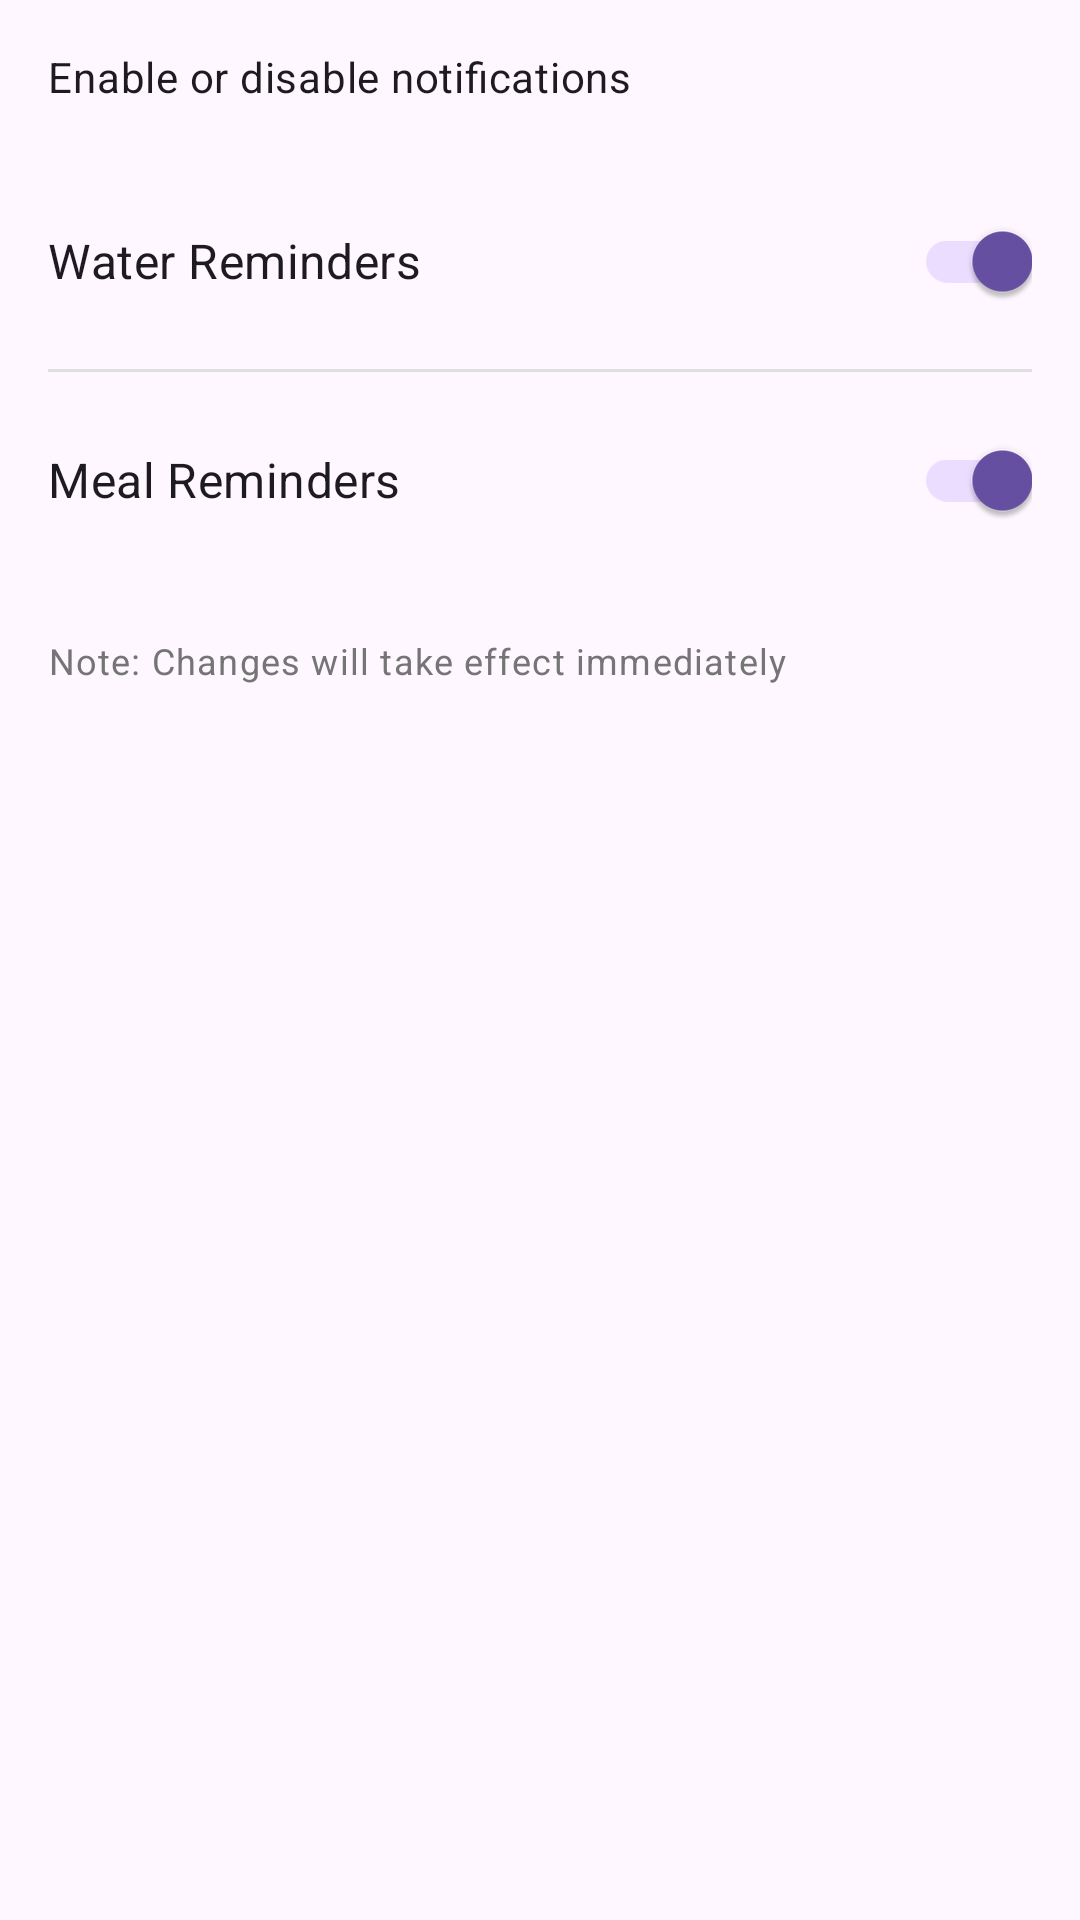

Android layout source for this screen:
<!-- AndroidManifest.xml: application theme Theme.AharUI -->
<!-- res/layout/dialog_notification_settings.xml -->
<?xml version="1.0" encoding="utf-8"?>
<LinearLayout xmlns:android="http://schemas.android.com/apk/res/android"
    android:layout_width="match_parent"
    android:layout_height="wrap_content"
    android:orientation="vertical"
    android:padding="16dp">

    <TextView
        android:layout_width="match_parent"
        android:layout_height="wrap_content"
        android:text="Enable or disable notifications"
        android:textAppearance="@style/TextAppearance.MaterialComponents.Body2"
        android:layout_marginBottom="16dp" />

    <LinearLayout
        android:layout_width="match_parent"
        android:layout_height="wrap_content"
        android:orientation="horizontal"
        android:gravity="center_vertical"
        android:paddingVertical="12dp">

        <TextView
            android:layout_width="0dp"
            android:layout_height="wrap_content"
            android:layout_weight="1"
            android:text="Water Reminders"
            android:textAppearance="@style/TextAppearance.MaterialComponents.Subtitle1" />

        <androidx.appcompat.widget.SwitchCompat
            android:id="@+id/water_reminder_switch"
            android:layout_width="wrap_content"
            android:layout_height="wrap_content"
            android:checked="true" />
    </LinearLayout>

    <View
        android:layout_width="match_parent"
        android:layout_height="1dp"
        android:background="#E0E0E0" />

    <LinearLayout
        android:layout_width="match_parent"
        android:layout_height="wrap_content"
        android:orientation="horizontal"
        android:gravity="center_vertical"
        android:paddingVertical="12dp">

        <TextView
            android:layout_width="0dp"
            android:layout_height="wrap_content"
            android:layout_weight="1"
            android:text="Meal Reminders"
            android:textAppearance="@style/TextAppearance.MaterialComponents.Subtitle1" />

        <androidx.appcompat.widget.SwitchCompat
            android:id="@+id/meal_reminder_switch"
            android:layout_width="wrap_content"
            android:layout_height="wrap_content"
            android:checked="true" />
    </LinearLayout>

    <TextView
        android:layout_width="match_parent"
        android:layout_height="wrap_content"
        android:layout_marginTop="16dp"
        android:text="Note: Changes will take effect immediately"
        android:textAppearance="@style/TextAppearance.MaterialComponents.Caption"
        android:textColor="#757575" />

</LinearLayout>
<!-- resources referenced by this layout -->
<resources>
  <style name="Theme.AharUI" parent="Base.Theme.AharUI" />
  <style name="Base.Theme.AharUI" parent="Theme.Material3.DayNight.NoActionBar">
          
          
      </style>
</resources>
